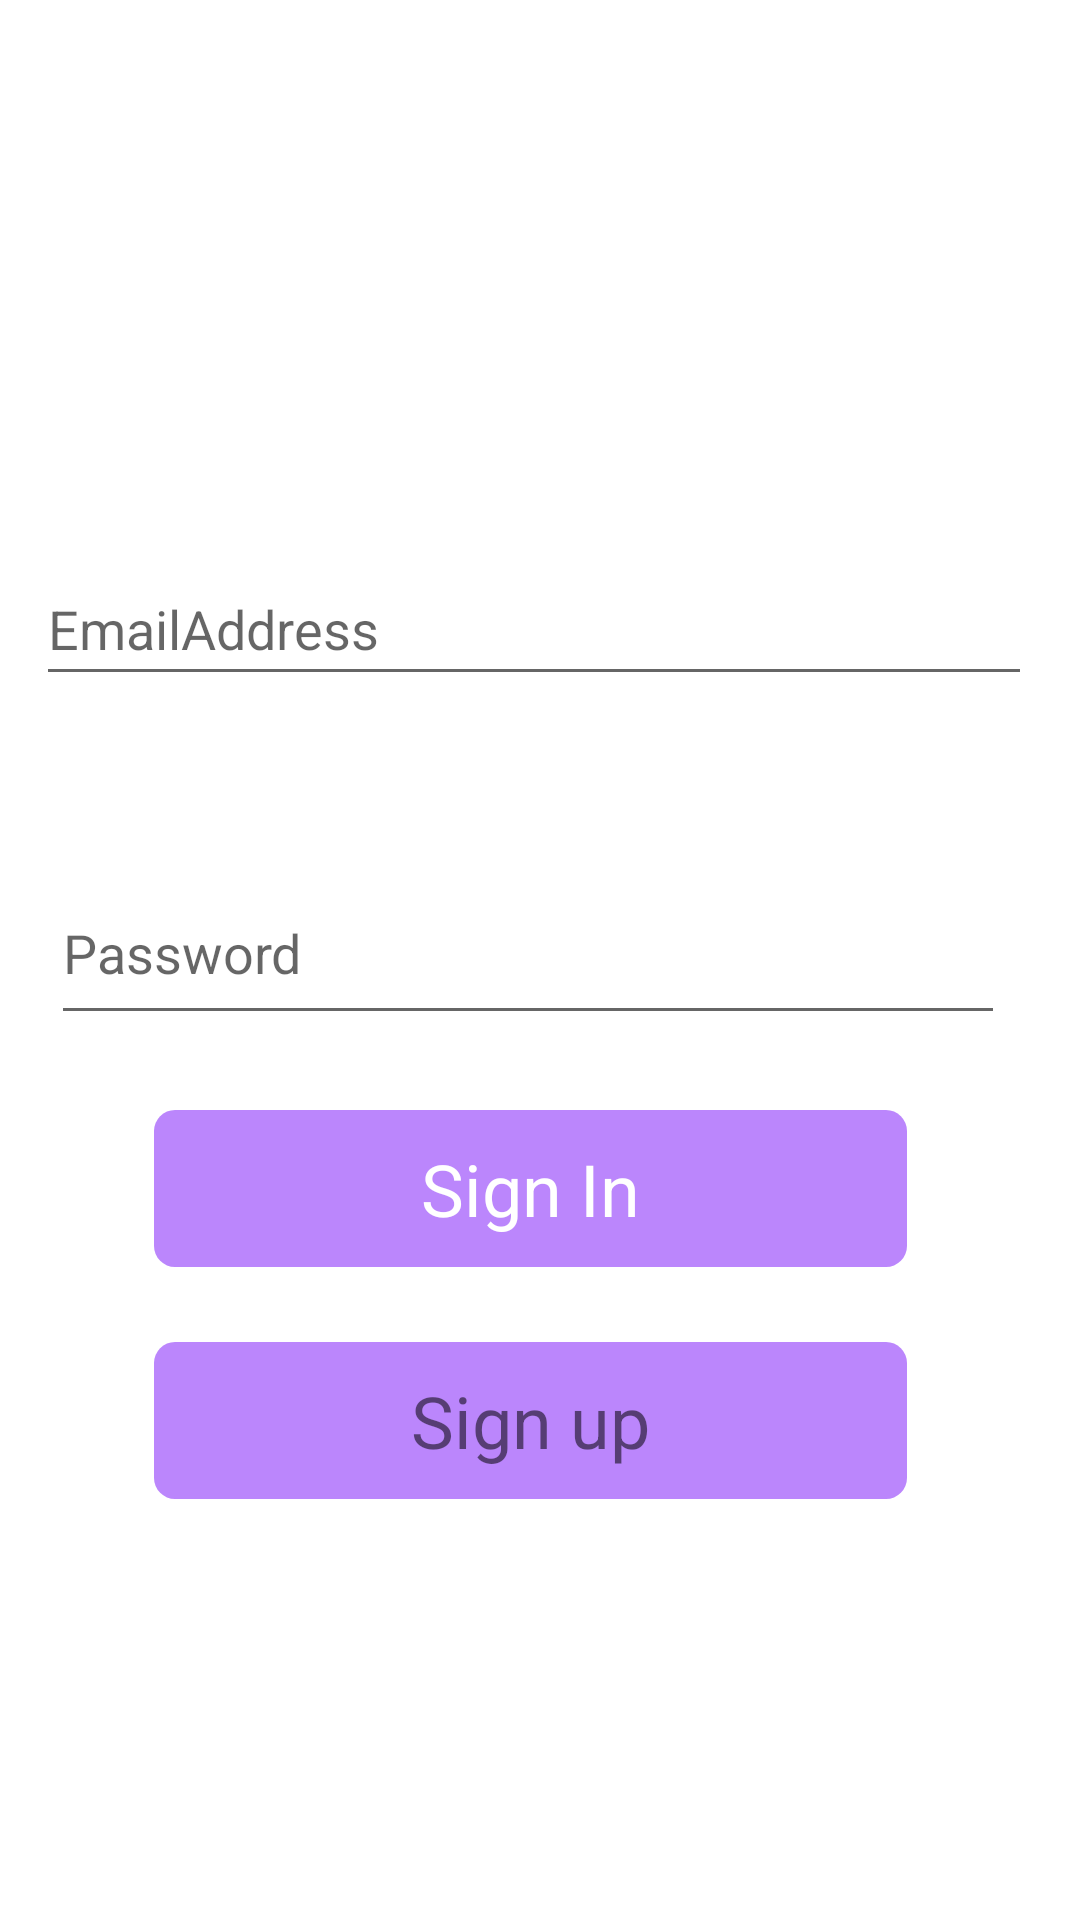

Layout XML and referenced resources for this Android screen:
<!-- AndroidManifest.xml: application theme Theme.QuickApp -->
<!-- res/layout/activity_login.xml -->
<?xml version="1.0" encoding="utf-8"?>
<RelativeLayout xmlns:android="http://schemas.android.com/apk/res/android"
    xmlns:app="http://schemas.android.com/apk/res-auto"
    xmlns:tools="http://schemas.android.com/tools"
    android:layout_width="match_parent"
    android:layout_height="match_parent"
    tools:context=".Activity.login">
    <LinearLayout
        android:layout_width="match_parent"
        android:layout_height="wrap_content"
        android:orientation="vertical"
        android:layout_centerInParent="true"
        android:gravity="center">




    <EditText
        android:id="@+id/logimemail"
        android:layout_width="332dp"
        android:layout_height="48dp"
        android:layout_marginStart="30dp"
        android:layout_marginLeft="30dp"
        android:layout_marginTop="44dp"
        android:layout_marginEnd="32dp"
        android:layout_marginRight="32dp"
        android:layout_marginBottom="11dp"
        android:ems="10"
        android:hint="EmailAddress"
        android:inputType="textPersonName"
        app:layout_constraintBottom_toTopOf="@+id/loginpassword"
        app:layout_constraintEnd_toEndOf="parent"
        app:layout_constraintStart_toStartOf="parent"
        app:layout_constraintTop_toTopOf="parent" />

    <EditText
        android:id="@+id/loginpassword"
        android:layout_width="318dp"
        android:layout_height="58dp"
        android:layout_marginStart="30dp"
        android:layout_marginLeft="30dp"
        android:layout_marginTop="44dp"
        android:layout_marginEnd="34dp"
        android:layout_marginRight="34dp"
        android:ems="10"
        android:hint="Password"
        android:inputType="textPersonName"
        app:layout_constraintEnd_toEndOf="parent"
        app:layout_constraintHorizontal_bias="0.551"
        app:layout_constraintStart_toStartOf="parent"
        app:layout_constraintTop_toBottomOf="@+id/logimemail" />


    <TextView
        android:layout_width="match_parent"
        android:layout_height="wrap_content"
        android:gravity="center"
        android:background="@drawable/sign_in_btn"
        android:padding="10dp"
        android:textSize="24dp"
        android:text="Sign In"
        android:id="@+id/loginbutton"
        android:layout_marginStart="53dp"
        android:layout_marginLeft="53dp"
        android:layout_marginTop="25dp"
        android:layout_marginEnd="56dp"
        android:layout_marginRight="56dp"

        android:textColor="@color/white"/>


        <TextView
            android:layout_width="match_parent"
            android:layout_height="wrap_content"
            android:gravity="center"
            android:background="@drawable/sign_in_btn"
            android:padding="10dp"
            android:textSize="24dp"
            android:text="Sign up"
            android:id="@+id/loginbutton2"
            android:layout_marginStart="53dp"
            android:layout_marginLeft="53dp"
            android:layout_marginTop="25dp"
            android:layout_marginEnd="56dp"
            android:layout_marginRight="56dp"
        app:layout_constraintTop_toBottomOf="@+id/loginbutton" />
    </LinearLayout>

</RelativeLayout>
<!-- resources referenced by this layout -->
<resources>
  <!-- drawable sign_in_btn (drawable) -->
  <?xml version="1.0" encoding="utf-8"?>
  <shape android:shape="rectangle" xmlns:android="http://schemas.android.com/apk/res/android">
  <solid android:color="@color/purple_200"/>
      <corners android:radius="7dp"/>
  </shape>
  <style name="Theme.QuickApp" parent="Theme.MaterialComponents.DayNight.DarkActionBar">
          
          <item name="colorPrimary">@color/purple_500</item>
          <item name="colorPrimaryVariant">@color/purple_700</item>
          <item name="colorOnPrimary">@color/white</item>
          
          <item name="colorSecondary">@color/teal_200</item>
          <item name="colorSecondaryVariant">@color/teal_700</item>
          <item name="colorOnSecondary">@color/black</item>
          
          <item name="android:statusBarColor" tools:targetApi="l">?attr/colorPrimaryVariant</item>
          
      </style>
  <!-- not gathered from this repository: default colours our renderer supplied (Android Studio template values) -->
  <color name="purple_200">#FFBB86FC</color>
  <color name="purple_500">#FF6200EE</color>
  <color name="purple_700">#FF3700B3</color>
  <color name="teal_200">#FF03DAC5</color>
  <color name="teal_700">#FF018786</color>
  <color name="black">#FF000000</color>
  <color name="white">#FFFFFFFF</color>
</resources>
